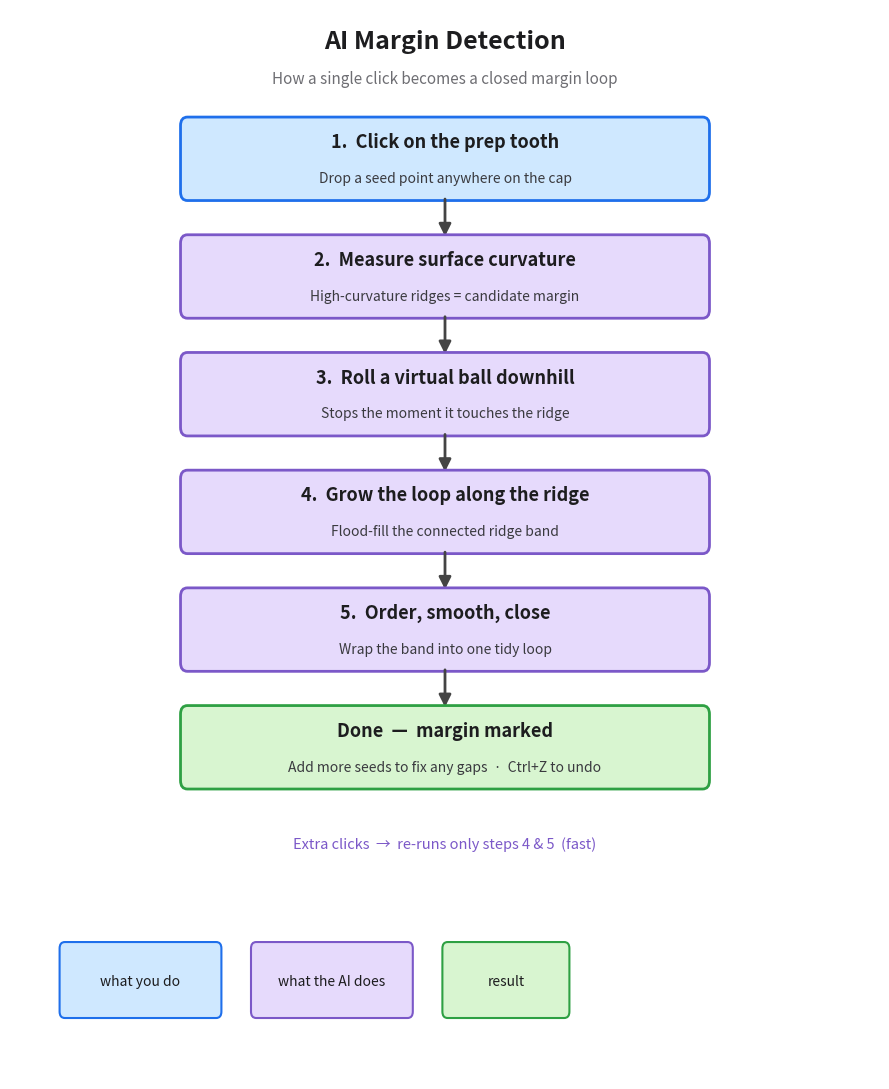

Reproduce this figure in Python. (Note: this script raises an exception after producing the figure.)
"""Render a simple AI margin detection flowchart as a PNG."""
import matplotlib.pyplot as plt
from matplotlib.patches import FancyBboxPatch, FancyArrowPatch

fig, ax = plt.subplots(figsize=(9, 11))
ax.set_xlim(0, 100)
ax.set_ylim(0, 100)
ax.axis("off")
ax.set_facecolor("#fafafa")

C_USER   = ("#cfe8ff", "#1f6feb")
C_ALGO   = ("#e6dafc", "#7b58c8")
C_DONE   = ("#d8f5d0", "#2ea043")

def box(x, y, w, h, title, subtitle, fill_edge):
    fill, edge = fill_edge
    p = FancyBboxPatch(
        (x - w / 2, y - h / 2), w, h,
        boxstyle="round,pad=0.4,rounding_size=0.8",
        facecolor=fill, edgecolor=edge, linewidth=2,
    )
    ax.add_patch(p)
    ax.text(x, y + 1.6, title, ha="center", va="center",
            fontsize=13, fontweight="bold", color="#1d1d1f")
    ax.text(x, y - 1.8, subtitle, ha="center", va="center",
            fontsize=10, color="#3a3a3f")

def arrow(x1, y1, x2, y2, color="#444"):
    a = FancyArrowPatch(
        (x1, y1), (x2, y2),
        arrowstyle="-|>", mutation_scale=18,
        linewidth=2, color=color,
    )
    ax.add_patch(a)

# Title
ax.text(50, 97, "AI Margin Detection", ha="center", va="center",
        fontsize=18, fontweight="bold", color="#1d1d1f")
ax.text(50, 93.5, "How a single click becomes a closed margin loop",
        ha="center", va="center", fontsize=11, color="#6e6e73",
        style="italic")

# 1. Click
box(50, 86, 60, 7,
    "1.  Click on the prep tooth",
    "Drop a seed point anywhere on the cap",
    C_USER)
arrow(50, 82.5, 50, 78.5)

# 2. Measure curvature
box(50, 75, 60, 7,
    "2.  Measure surface curvature",
    "High-curvature ridges = candidate margin",
    C_ALGO)
arrow(50, 71.5, 50, 67.5)

# 3. Roll the ball
box(50, 64, 60, 7,
    "3.  Roll a virtual ball downhill",
    "Stops the moment it touches the ridge",
    C_ALGO)
arrow(50, 60.5, 50, 56.5)

# 4. Grow the loop
box(50, 53, 60, 7,
    "4.  Grow the loop along the ridge",
    "Flood-fill the connected ridge band",
    C_ALGO)
arrow(50, 49.5, 50, 45.5)

# 5. Smooth & close
box(50, 42, 60, 7,
    "5.  Order, smooth, close",
    "Wrap the band into one tidy loop",
    C_ALGO)
arrow(50, 38.5, 50, 34.5)

# 6. Done
box(50, 31, 60, 7,
    "Done  —  margin marked",
    "Add more seeds to fix any gaps  ·  Ctrl+Z to undo",
    C_DONE)

# Side note
ax.text(50, 22,
        "Extra clicks  →  re-runs only steps 4 & 5  (fast)",
        ha="center", va="center", fontsize=10.5,
        color="#7b58c8", style="italic")

# Mini legend
ax.add_patch(FancyBboxPatch((6, 6), 18, 6.5,
    boxstyle="round,pad=0.3,rounding_size=0.6",
    facecolor=C_USER[0], edgecolor=C_USER[1], linewidth=1.5))
ax.text(15, 9.2, "what you do", ha="center", va="center",
        fontsize=10, color="#1d1d1f")

ax.add_patch(FancyBboxPatch((28, 6), 18, 6.5,
    boxstyle="round,pad=0.3,rounding_size=0.6",
    facecolor=C_ALGO[0], edgecolor=C_ALGO[1], linewidth=1.5))
ax.text(37, 9.2, "what the AI does", ha="center", va="center",
        fontsize=10, color="#1d1d1f")

ax.add_patch(FancyBboxPatch((50, 6), 14, 6.5,
    boxstyle="round,pad=0.3,rounding_size=0.6",
    facecolor=C_DONE[0], edgecolor=C_DONE[1], linewidth=1.5))
ax.text(57, 9.2, "result", ha="center", va="center",
        fontsize=10, color="#1d1d1f")

plt.tight_layout()
out = "/home/shiva/Documents/NuDent/ai_margin_flowchart.png"
plt.savefig(out, dpi=170, bbox_inches="tight", facecolor="#fafafa")
print(f"Wrote {out}")
